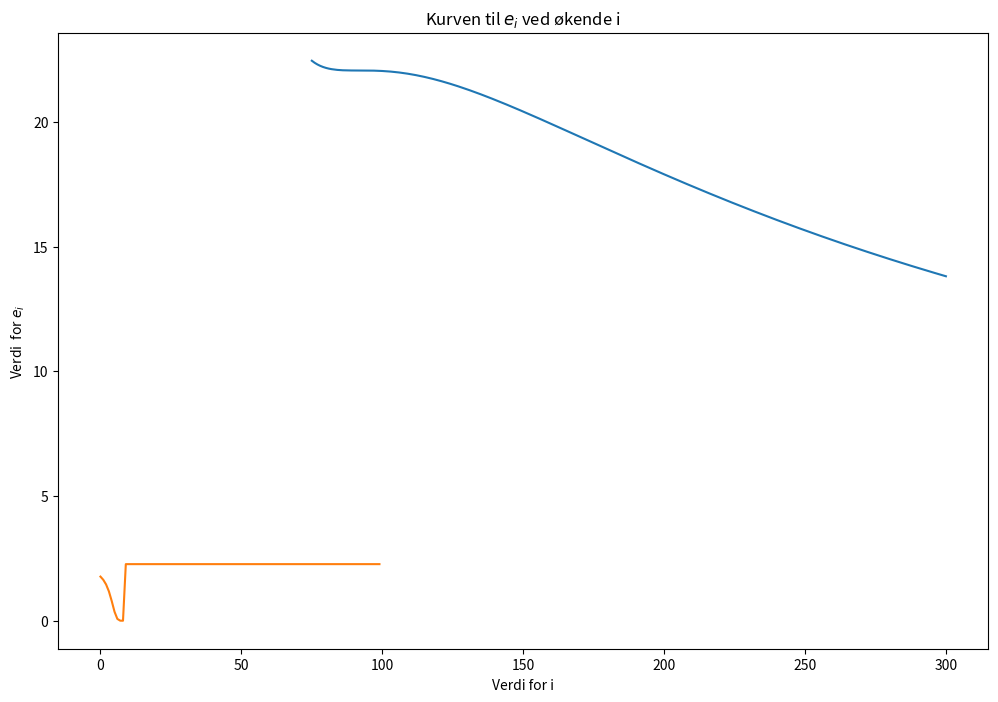

This chart was generated by the following Python code:
"""
Damptrykkurven
[redacted]

Damptrykkurven er en termofysisk begrep som beskriver overgangen fra vann til damp ved ulik trykk, temperatur, og volum.
Den illustreres vanligvis i en plott med varierende trykk og temperatur, eller varierende trykk og volum.
Denne krven, og flere slike kurver, er nyttige i termodynamikken, siden de kan anvendes til mange ulike ingeniørformål
Kurvene kan bli hentet på flere måter:
Enten kan den løses analytisk, eller man kan bruke van der Waals ligning til å få et foreklet modell av den.
Verdiene til deres variabler kan deretter bli funnet ved å gjøre eksperimentelle utøvelser.

I dette rapporten går vi gjennom hvordan vi gjør de numeriske metodene:
Vi går gjennom van der waals tilstandsligning, og hvorfor den ikke er tilstrekkelig til å beskrive kurven
Så går vi gjennom ?, og finner fram hvordan vi skal finne disse kurvene.

Som en oppvarming, starter vi med å se på på noen eksperimentelle verdier for van der waals tilstandsligning.
"""

# Importerer biblioteker
import numpy as np
import matplotlib.pyplot as plt

# Gjør figurer manuelt større
plt.rcParams['figure.figsize'] = [12, 8]

"""
oppgave a

Vi ser på de kritiske verdiene til temperatur, trykk, og volum for van der waals tilstandsligning.
Den kritiske kunptet er ver punktet på kurvediagrammene der forskjellene mellom væske og gass opphører.
Van der waals tilstandsligning er gitt ved:

p = RT /(V - b)  - a/V^2,

der a og b er konstanter som man finner eksperimentellt.
De kritiske verdiene for p, T, og V er:

T_c = 8 * a / (27 * R * b) 
p_c = a / 27 * b**2
V_c = 3 * b

Vi undersøker hva a og b blir med eksperimentelle verdier for disse kritiske verdiene,
og drøfter videre hva dette forteller oss.
"""

# Universelle gasskonstant
R = 8.31446261815324


# Eksperiementelle verdier for vann
T_c = 647.096 #Kelvin
p_c = 22064000 #Pascal
V_c = 0.000055948 #kubikkmeter

# BØR VI BRUKE MPA OG ML ISTEDENFOR? DET GJØR PLOTTEN FRA 1B MYE MER MENING

#fra t_c og p_c, får vi:
a = 27 * R**2 * T_c**2 / (64 * p_c)
b = R * T_c / (8 * p_c)

print("Volum fra b: " +  str(3 * b))
print("Volum eksperimentellt: " +  str(V_c))


# Fra https://www.engineeringtoolbox.com/water-properties-temperature-equilibrium-pressure-d_2099.html#heat_capacity
# T -> 640K P -> 20 300 000 Bar

eT_eksp = 640
ep_eksp = 20300000
a_eksp = 27 * R**2 * eT_eksp**2 / (64 * ep_eksp)
b_eksp = R * eT_eksp / (8 * ep_eksp)

print("Volum fra b (engi tool): " +  str(3 * b_eksp))
print("Volum eksperimentellt (engi tool): " +  str(V_c))

# FINN DEN EKSPERIMENTELLE VOLUM HER? ^^



"""
Her ser vi at den eksperimentelle verdien for 5.6*10^-5, mens den gir 9.1*10^-5 når verdeien fra a og b puttes inn i volumet
Dette viser oss at selv om vi har fått a ob b fra T_c og p_c, så er det ingen kombinasjoner av a bo g som også gir samme volum.
"""



"""
oppgave b

Nå plotter vi van der waals kurve med en satt T_c, fra 75ml til 300ml, og sammenligner det med kurven fra figur 2 på vår guide.
"""

# VISE ET BILDE FRA GUIDEN OM DET?

# Plotteverdier
plottstart = 75
plottslutt = 300
plottmengde = (plottslutt - plottstart) + 1

# Lager plottepunktene for volum
Vplot = np.linspace(plottstart, plottslutt, plottmengde)

# Definerer van der Waals ligning
def vanderwaalP(R, T, V, a, b):
    
    """
    Van der Waals ligning
    
    ...
    
    Input:
    R: universelle gasskonstant
    T: temperatur
    V, volum
    a, konstant a
    b, konstant b
    
    Output:
    vanP, van der Waal trykk
    """
    
    vanP = R*T/(V-b) - a/(V**2)
    return vanP

# itererer gjennom van der Waals ligning med volumene
vanP = np.zeros(plottmengde)
for i in range(plottmengde):
    vanP[i] = vanderwaalP(R, T_c, Vplot[i], 27 * R**2 * T_c**2 / (64 *  22.064), R * T_c / (8 * 22.064))

# Plotter    
plt.plot(Vplot, vanP)
plt.grid()
plt.xlabel("Volum [mL]")
plt.ylabel("Trykk [MPa]")
plt.title(r"Trykk kurven for vann gitt ved volum ved, $T = 647.096 K$")
plt.show()



"""
Denne isotermen har et sadelpunkt, og går ikke oppover, men nedover.
Den andre isotermenn bøyer seg langt ned, så opp igjen, for så å gå ned igjen
lavere temperatur vil gjøre at den bøyer seg kraftigere.
det kritiske punktet er der hvor den slutter å gå oppover, og begynner da bare å gå nedover.
"""



"""
oppgave c

Nå som vi har fått litt innsikt i wan der Waals ligning, gåt vi over et verktøy vi skal bruke til å få damptrykkurven: Newtons metode
Vi ser på et eksempel: faseovergangen i et 2d ising-modell.

Fra ordnet til ordnet tilstand, har kritisk temperatur denne ligningen:
Sinh^2(2c/T_c) = 1.

Den analytiske løsningen til den er T_c = 2c / ln(1 + 2^0.5).
Vi bruker c = 1, og finner løsningen numerisk ved newtons metode
"""



# Definerer ising-modell funksjonen
def eksfuncTC(t_c):
    
    """
    ising-modell funksjonen, slik at riktig svar gir 0
    
    ...
    
    Input:
    t_c: kritisk temperatur
    
    Output:
    ising-modell funksjonen, slik at riktig svar gir 0
    """
    
    return np.sinh(2*c/t_c) - 1

# Definerer numerisk derivajson
def deriverte(f, x, h):
    
    """
    Numerisk derivasjon
    
    ...
    
    Input:
    f: funksjon
    x: x-punkt
    h: steglengde
    
    Output:
    deriv: f'(x), dem deriverte i det punktet.
    """
    
    deriv = (f(x + h) - f(x)) / h
    return deriv

# Definerer newtons metode for én variabel.
def newtmet(f, x, h, tol, k):
    
    """
    Numerisk derivasjon
    
    ...
    
    Input:
    f: funksjon
    x: x-punkt
    h: steglengde
    tol = feiltoleranse
    k = antall maksimum iterasjoner
    
    Output:
    x: x-punktet som er innenfor toleransebetingelsen til riktig svar
    xliste: en liste av alle x-punktene funksjonen har gått gjennom
    """
        
    xliste = np.zeros(k)
    xliste[0] = x
    for i in range(k):
        x -= (f(x) / deriverte(f, x, h))
        xliste[i+1] = x
        if f(x) < tol:
            break
    return x, xliste



# Henter verdier
c = 1
h = 0.01
tol = 0.0001
k = 10000

start = 0.5
t_c = start


# Finner numerisk og analytiske svar, og printer dem
numericalTC, xlisteNewton = newtmet(eksfuncTC, t_c, h, tol, k)
print(numericalTC)

analyticTC = 2/np.log(1 + 2**0.5)
print(analyticTC)


# Finner numeriske svar med ulike startverdier
numericalTCliste = np.zeros(100)
for i in range(100):
    start = i
    numericalTCliste[i] = newtmet(eksfuncTC, t_c, h, tol, k)[0]
print(numericalTCliste)

"""
Verdiene til den analytisle og den numeriske er veldig nerme hverandre.
Vi kan dermed si at vi har implementert newtons meotde riktig, og at den analytiske løsningen er riktig

For ulike startverdier, ser vi at alle startverdier fra 0 til 100 konvergerer til det samme tallet.
Dermed har det ikke noe å si hvor man starter ved dette inntervallet
"""



"""
oppgave d

Newtons metode konvergerer kvadratisk nor den har et fungerende startpunkt.
Dette er analytisk vist.
Vi finner ut av dette numerisk, ved å bruke en formel som viser omtrentlig konvergensraten q
"""

#  Utregner e_i
e_i = abs(xlisteNewton - analyticTC)

# Fjærner unødvendige verdier for plotting, funksjonen blir konstant
plotting_e_i =  np.zeros(100)
for val in range(100):
    plotting_e_i[val] = e_i[val]

# Plotting
plt.plot(plotting_e_i)
plt.plot()
plt.grid()
plt.xlabel("Verdi for i")
plt.ylabel(r"Verdi  for $e_i$")
plt.title(r"Kurven til $e_i$ ved økende i")
plt.show()

# Utregning av p_i
p_i = np.zeros(9)

# Forsiktig med rangen her, blir fort uendelig store tall!
for xx in range(2,9):
    p_i[xx] = np.log(e_i[xx] / (e_i[xx - 1])) / np.log(e_i[xx - 1]/e_i[xx - 2])


# Fjærning av de to nullene foran 
index = [0,1]
# Bare for å være ordentlig forsiktig at det ikke blir tull
p_i = np.copy(np.delete(p_i, index))

print("Utregnet q: " + str(np.mean(p_i)))

"""
Vi ser at verdien for q er omtrent 2, som er det den analytiske løsninger foreslår til oss.
"""


"""
Oppgave 1e

"""


T_intervall = np.linspace(274,647,abs(274-647-1))


def NewtonTwoVariable(f, g, ddxf, ddyf, ddxg, ddyg, solut_xy, solut, max_k, tol = 10E-4):
    
    
    def f_vec(var):
        return (np.array([f(var), g(var)]))
    
    def Jacobi(var):
        return (np.array([[ddxf(var), ddyf(var)],
                          [ddxg(var), ddyg(var)]]))

    solut_answ = solut
    solut_var = solut_xy

    Jacobimat =  Jacobi[solut_var]

    del_k = - solut_answ / Jacobimat

    solut_var = solut_var + del_k
    
    for z in range(1,k):
        solut_answ = f_vec(solut_var)

        Jacobimat = Jacobimat(solut_var)

        del_k = - solut_answ / Jacobimat

        solut_var = solut_var + del_k

        if(np.linalg.norm(solut_answ) <= tol or np.linalg.norm(del_k) <= tol or k == max_k):
            return solut_answ, solut_var
        
    return solut_answ, solut_var


            

            

